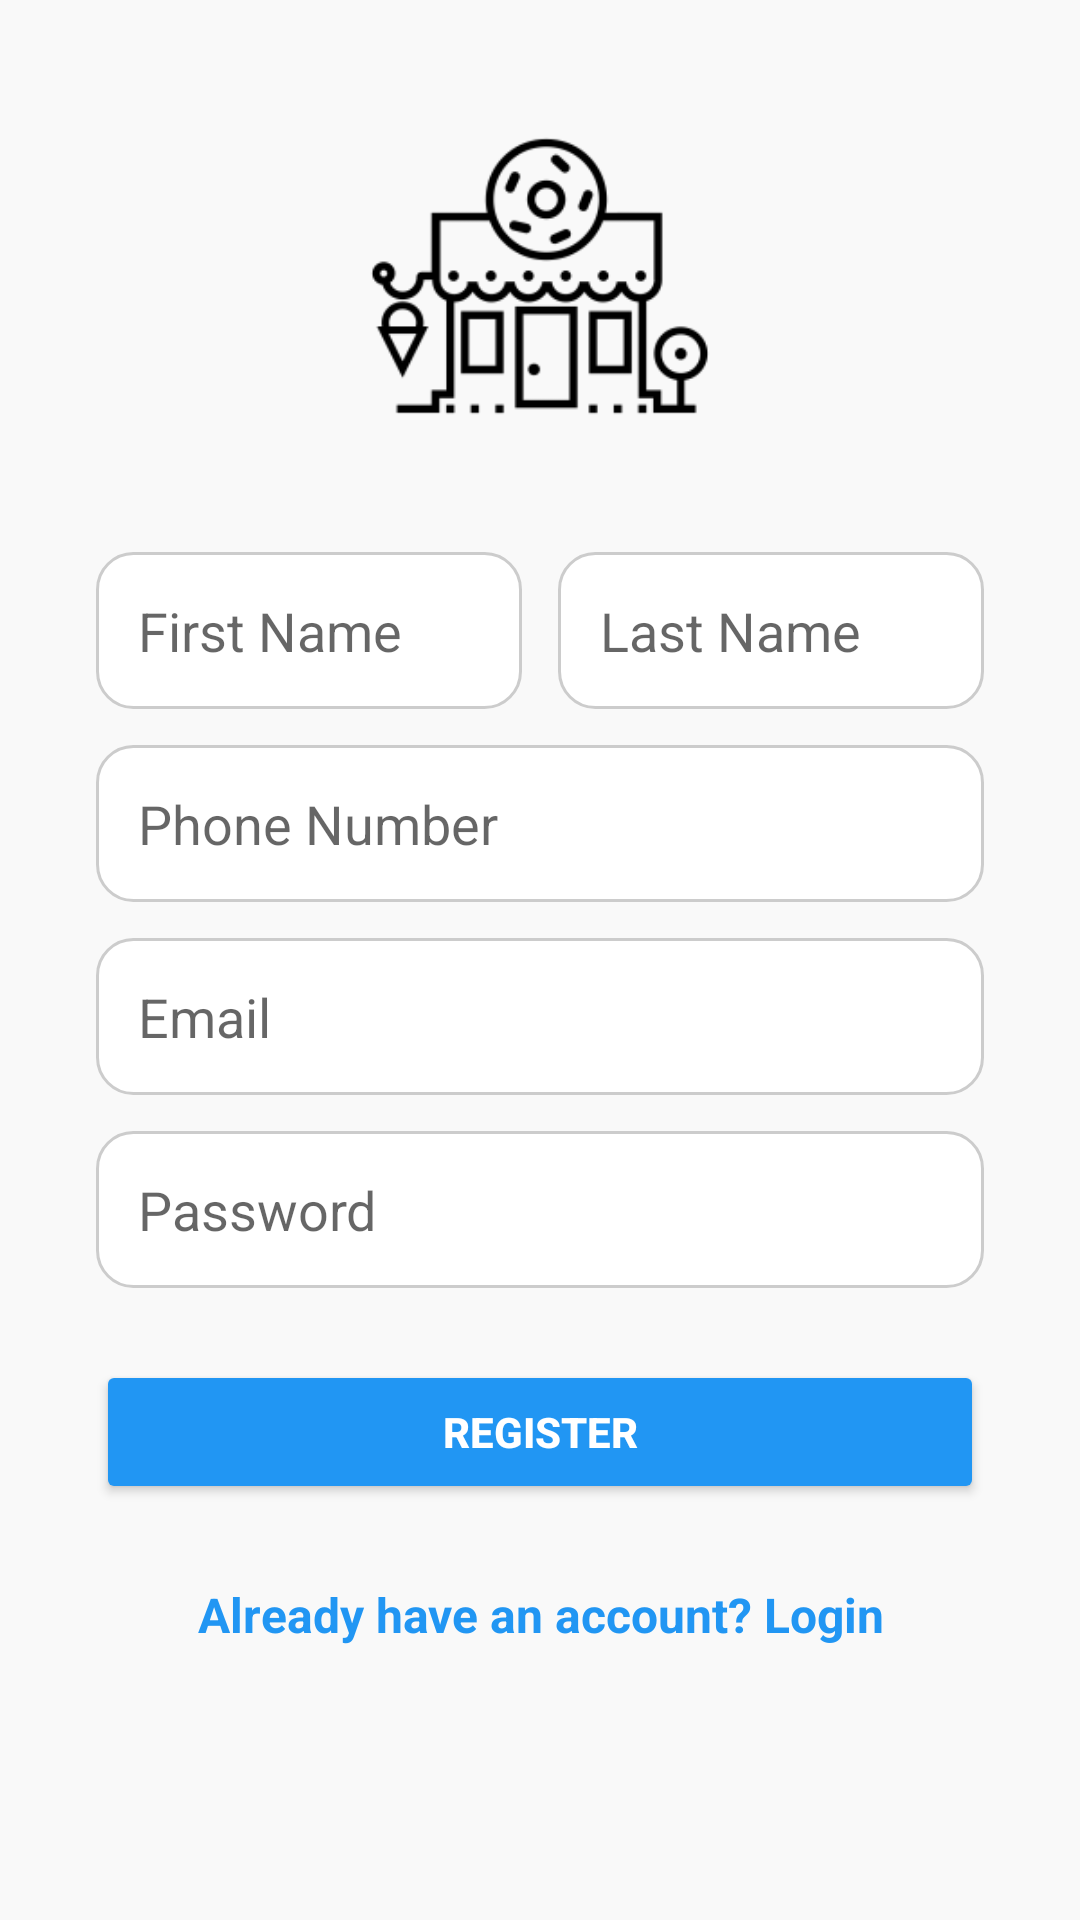

Here is an Android app screen rendered from its layout file. Give the layout XML and the strings, colors and styles it references.
<!-- AndroidManifest.xml: application theme Theme.SweetShop -->
<!-- res/layout/activity_register.xml -->
<?xml version="1.0" encoding="utf-8"?>
<ScrollView xmlns:android="http://schemas.android.com/apk/res/android"
    android:layout_width="match_parent"
    android:layout_height="match_parent"
    android:fillViewport="true"
    android:background="#F9F9F9">

    <LinearLayout
        android:layout_width="match_parent"
        android:layout_height="wrap_content"
        android:padding="32dp"
        android:orientation="vertical"
        android:gravity="center_horizontal">

        
        <ImageView
            android:id="@+id/logoImageView"
            android:layout_width="120dp"
            android:layout_height="120dp"
            android:layout_marginBottom="32dp"
            android:src="@drawable/img"
            android:contentDescription="Logo" />

        
        <LinearLayout
            android:layout_width="match_parent"
            android:layout_height="wrap_content"
            android:orientation="horizontal"
            android:layout_marginBottom="12dp"
            android:weightSum="2">

            <EditText
                android:id="@+id/firstName"
                android:layout_width="0dp"
                android:layout_height="wrap_content"
                android:layout_weight="1"
                android:hint="First Name"
                android:inputType="textPersonName"
                android:padding="14dp"
                android:background="@drawable/edittext_bg"
                android:layout_marginEnd="6dp" />

            <EditText
                android:id="@+id/lastName"
                android:layout_width="0dp"
                android:layout_height="wrap_content"
                android:layout_weight="1"
                android:hint="Last Name"
                android:inputType="textPersonName"
                android:padding="14dp"
                android:background="@drawable/edittext_bg"
                android:layout_marginStart="6dp" />
        </LinearLayout>

        <EditText
            android:id="@+id/phone"
            android:layout_width="match_parent"
            android:layout_height="wrap_content"
            android:hint="Phone Number"
            android:inputType="phone"
            android:padding="14dp"
            android:background="@drawable/edittext_bg"
            android:layout_marginBottom="12dp" />

        <EditText
            android:id="@+id/registerEmail"
            android:layout_width="match_parent"
            android:layout_height="wrap_content"
            android:hint="Email"
            android:inputType="textEmailAddress"
            android:padding="14dp"
            android:background="@drawable/edittext_bg"
            android:layout_marginBottom="12dp" />

        <EditText
            android:id="@+id/registerPassword"
            android:layout_width="match_parent"
            android:layout_height="wrap_content"
            android:hint="Password"
            android:inputType="textPassword"
            android:padding="14dp"
            android:background="@drawable/edittext_bg"
            android:layout_marginBottom="24dp" />

        <Button
            android:id="@+id/registerBtn"
            android:layout_width="match_parent"
            android:layout_height="wrap_content"
            android:text="Register"
            android:backgroundTint="#2196F3"
            android:textColor="#FFFFFF"
            android:textStyle="bold"
            android:padding="14dp"
            android:layout_marginBottom="12dp" />

        <TextView
            android:id="@+id/goToLoginText"
            android:layout_width="match_parent"
            android:layout_height="wrap_content"
            android:text="Already have an account? Login"
            android:textColor="#2196F3"
            android:gravity="center"
            android:textSize="16sp"
            android:textStyle="bold"
            android:padding="14dp" />

    </LinearLayout>
</ScrollView>
<!-- resources referenced by this layout -->
<resources>
  <!-- drawable edittext_bg (drawable) -->
  <?xml version="1.0" encoding="utf-8"?>
  <shape xmlns:android="http://schemas.android.com/apk/res/android"
      android:shape="rectangle">
  
      <solid android:color="#FFFFFF" />
      <stroke android:width="1dp" android:color="#CCCCCC" />
      <corners android:radius="12dp" />
      <padding android:left="10dp"
          android:top="10dp"
          android:right="10dp"
          android:bottom="10dp" />
  </shape>
  <!-- drawable img: png bitmap (drawable, 7039 bytes) -->
  <style name="Theme.SweetShop" parent="Theme.MaterialComponents.DayNight.DarkActionBar">
          
          <item name="colorPrimary">@color/purple_500</item>
          <item name="colorPrimaryVariant">@color/purple_700</item>
          <item name="colorOnPrimary">@color/white</item>
          
          <item name="colorSecondary">@color/teal_200</item>
          <item name="colorSecondaryVariant">@color/teal_700</item>
          <item name="colorOnSecondary">@color/black</item>
          
          <item name="android:statusBarColor">?attr/colorPrimaryVariant</item>
          
      </style>
  <!-- not gathered from this repository: default colours our renderer supplied (Android Studio template values) -->
  <color name="purple_500">#FF6200EE</color>
  <color name="purple_700">#FF3700B3</color>
  <color name="teal_200">#FF03DAC5</color>
  <color name="teal_700">#FF018786</color>
  <color name="black">#FF000000</color>
  <color name="white">#FFFFFFFF</color>
</resources>
